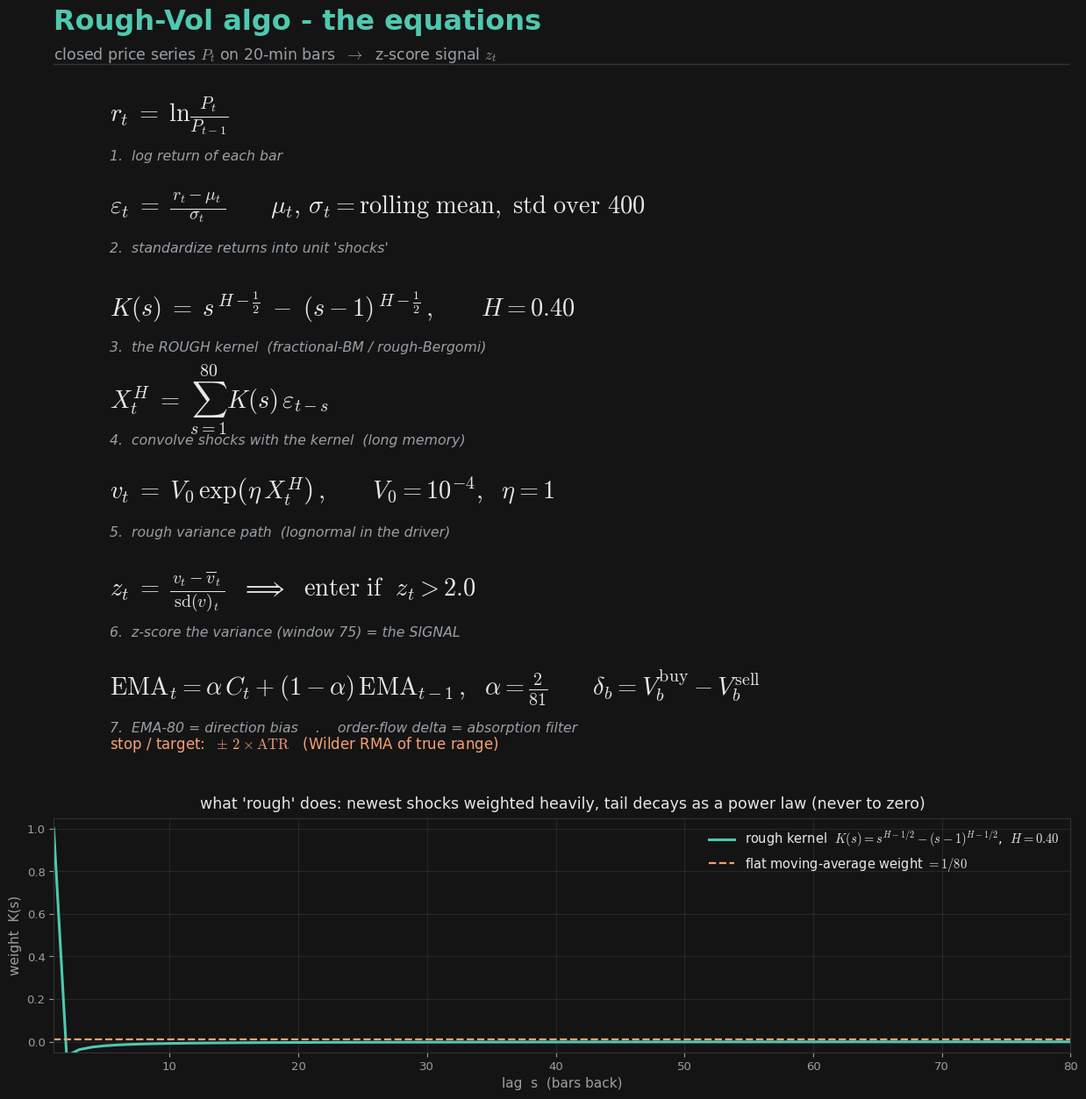

Python code for this plot:
import numpy as np
import matplotlib; matplotlib.use("Agg")
import matplotlib.pyplot as plt
from matplotlib.gridspec import GridSpec

BG="#141414"; FG="#e8e8e8"; ACC="#4ec9b0"; MUT="#9aa0a6"; ORA="#f7a072"
plt.rcParams.update({"mathtext.fontset":"cm","font.family":"DejaVu Sans"})

fig = plt.figure(figsize=(12.6, 13.4)); fig.patch.set_facecolor(BG)
gs = GridSpec(2, 1, height_ratios=[3.15, 1.0], hspace=0.14,
              left=0.045, right=0.965, top=0.945, bottom=0.06)

ax = fig.add_subplot(gs[0]); ax.set_facecolor(BG); ax.axis("off"); ax.set_xlim(0,1); ax.set_ylim(0,1)
ax.text(0.0, 1.005, "Rough-Vol algo - the equations", color=ACC, fontsize=23, weight="bold", va="top")
ax.text(0.0, 0.955, r"closed price series $P_t$ on 20-min bars  $\rightarrow$  z-score signal $z_t$", color=MUT, fontsize=12.5, va="top")

rows = [
 (0.86, r"$r_t \;=\; \ln\!\frac{P_t}{P_{t-1}}$",
        "1.  log return of each bar"),
 (0.735, r"$\varepsilon_t \;=\; \frac{\,r_t-\mu_t\,}{\sigma_t}\qquad \mu_t,\,\sigma_t=\mathrm{rolling\ mean,\ std\ over\ }400$",
        "2.  standardize returns into unit 'shocks'"),
 (0.60, r"$K(s)\;=\; s^{\,H-\frac{1}{2}}\;-\;(s-1)^{\,H-\frac{1}{2}}\,,\qquad H=0.40$",
        "3.  the ROUGH kernel  (fractional-BM / rough-Bergomi)"),
 (0.475, r"$X^{H}_t \;=\; \sum_{s=1}^{80} K(s)\,\varepsilon_{t-s}$",
        "4.  convolve shocks with the kernel  (long memory)"),
 (0.35, r"$v_t \;=\; V_0\,\exp\!\left(\eta\,X^{H}_t\right)\,,\qquad V_0=10^{-4},\ \ \eta=1$",
        "5.  rough variance path  (lognormal in the driver)"),
 (0.215, r"$z_t \;=\; \frac{\,v_t-\overline{v}_t\,}{\mathrm{sd}(v)_t}\ \ \Longrightarrow\ \ \mathrm{enter\ if}\ \ z_t>2.0$",
        "6.  z-score the variance (window 75) = the SIGNAL"),
 (0.085, r"$\mathrm{EMA}_t=\alpha\,C_t+(1-\alpha)\,\mathrm{EMA}_{t-1}\,,\ \ \alpha=\frac{2}{81}\qquad \delta_b=V^{\mathrm{buy}}_b-V^{\mathrm{sell}}_b$",
        "7.  EMA-80 = direction bias    .    order-flow delta = absorption filter"),
]
for y, eq, ann in rows:
    ax.text(0.055, y, eq, color=FG, fontsize=20.5, va="center")
    ax.text(0.055, y-0.055, ann, color=MUT, fontsize=11.3, va="center", style="italic")

ax.text(0.055, 0.008, r"stop / target: $\ \pm\,2\times\mathrm{ATR}$   (Wilder RMA of true range)",
        color=ORA, fontsize=12, va="center")
ax.plot([0.0,1.0],[0.93,0.93], color="#333", lw=1)

H, L = 0.40, 80
ks = np.arange(1, L+1, dtype=float)
K = ks**(H-0.5) - (ks-1)**(H-0.5); K[0]=1.0
axk = fig.add_subplot(gs[1]); axk.set_facecolor(BG)
axk.plot(ks, K, color=ACC, lw=2.2, label=r"rough kernel  $K(s)=s^{H-1/2}-(s-1)^{H-1/2}$,  $H=0.40$")
axk.axhline(1/L, color=ORA, lw=1.6, ls="--", label=r"flat moving-average weight $=1/80$")
axk.fill_between(ks, K, 1/L, where=(K>1/L), color=ACC, alpha=0.10)
axk.set_title("what 'rough' does: newest shocks weighted heavily, tail decays as a power law (never to zero)",
              color=FG, fontsize=12.5, pad=8)
axk.set_xlabel("lag  s  (bars back)", color=MUT, fontsize=11)
axk.set_ylabel("weight  K(s)", color=MUT, fontsize=11)
axk.set_ylim(-0.05, 1.05); axk.set_xlim(1, L)
for sp in axk.spines.values(): sp.set_color("#333")
axk.tick_params(colors=MUT, labelsize=9.5); axk.grid(alpha=0.12)
leg = axk.legend(loc="upper right", fontsize=10.5, framealpha=0.0)
for t in leg.get_texts(): t.set_color(FG)

out = r"C:\Users\njchi\AppData\Local\Temp\claude\C--trading-nqorderflowbacktester\3f2f0bc3-2656-41e4-9582-26aff6a8675a\scratchpad\rv_equations.png"
fig.savefig(out, dpi=145, facecolor=BG)
print("saved", out)
